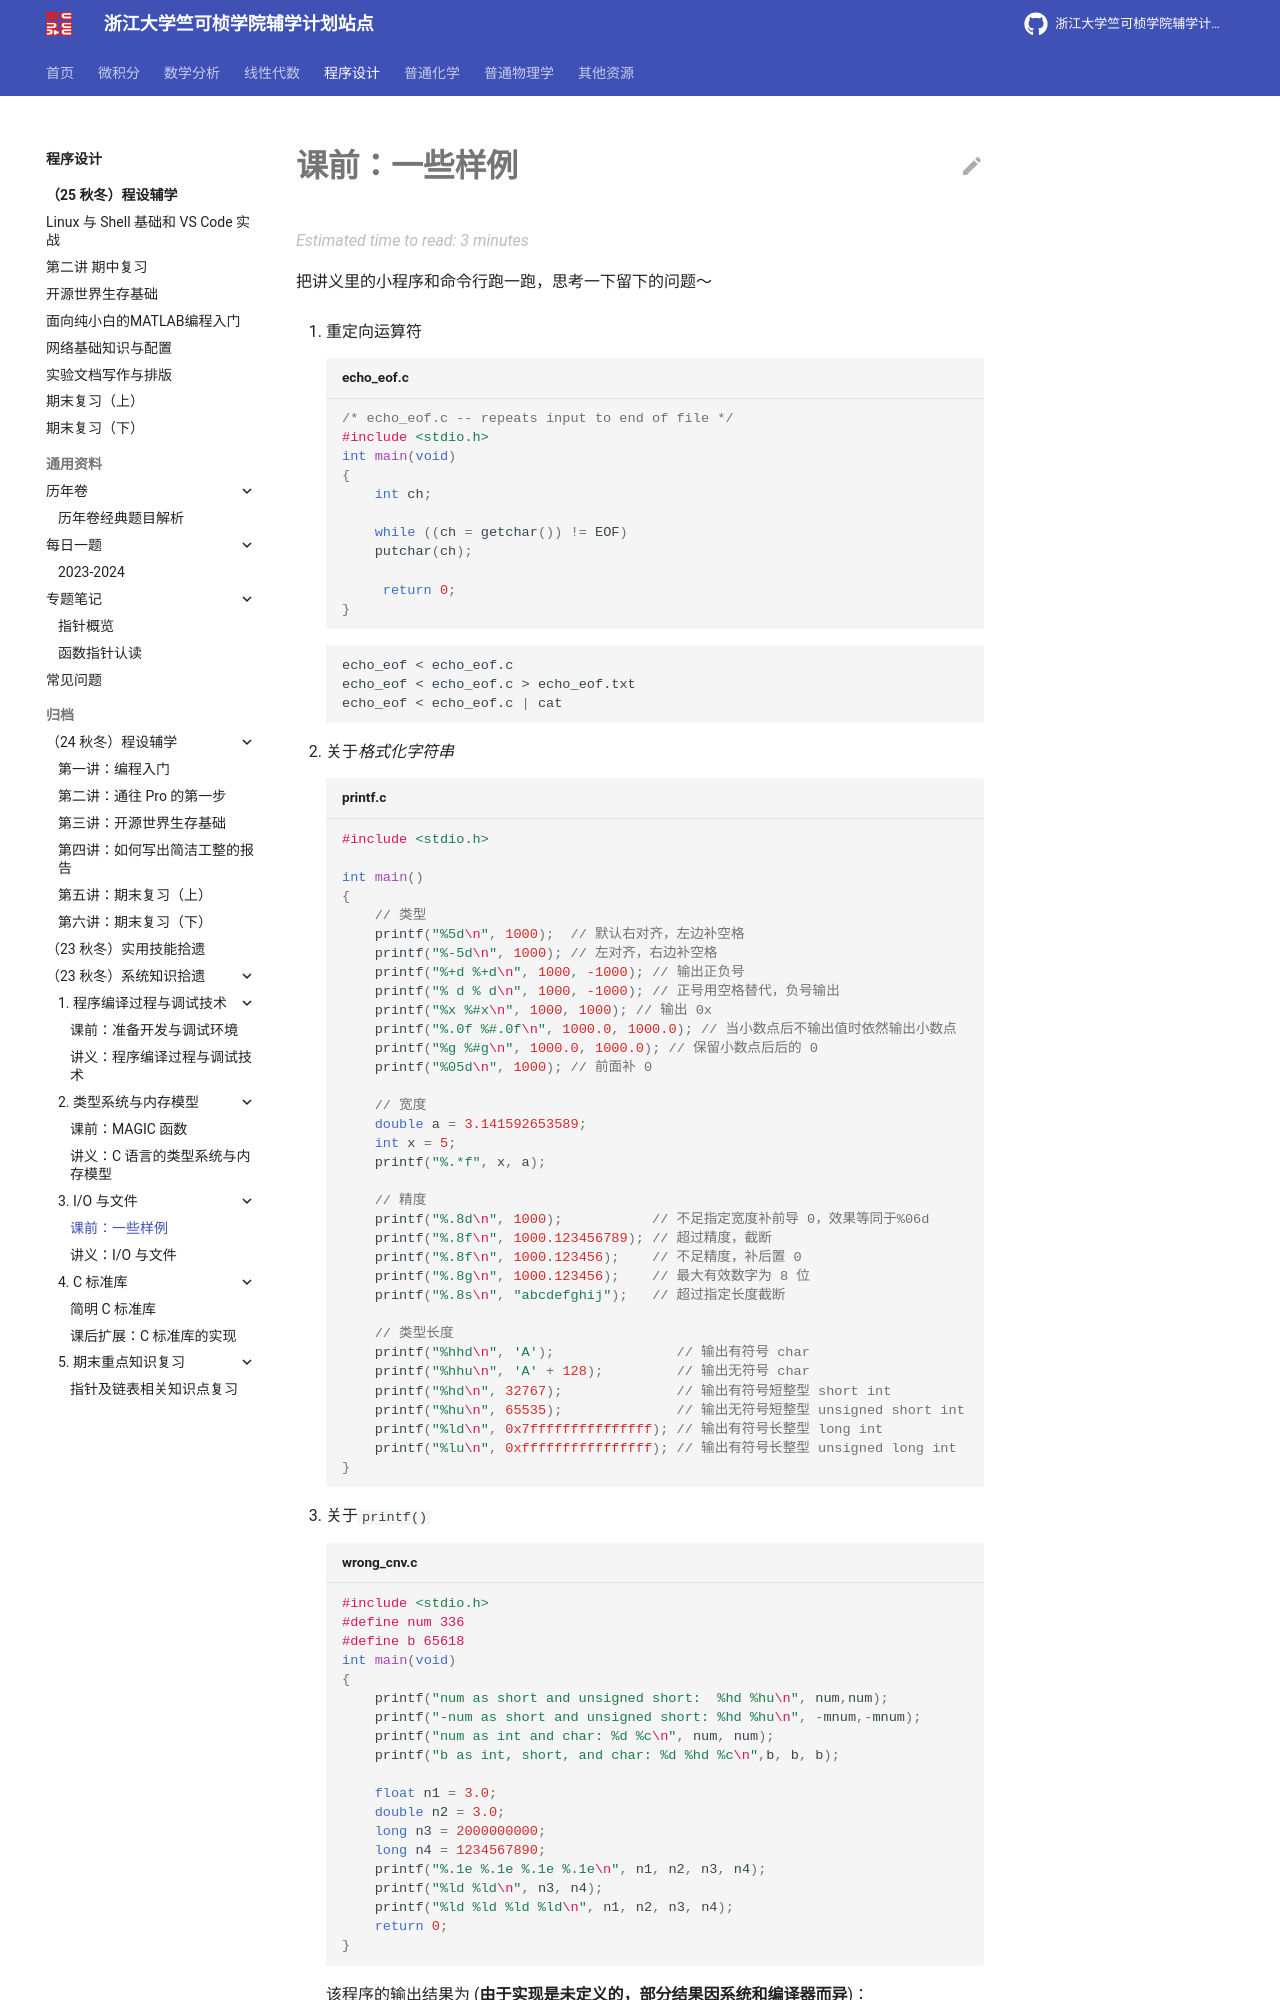

repository: ckc-agc/study-assist · page: programming/archive/23fall/lec3/pre/index.html · generator: mkdocs

# 课前：一些样例

把讲义里的小程序和命令行跑一跑，思考一下留下的问题～

1. 重定向运算符

    ```C title="echo_eof.c"
    /* echo_eof.c -- repeats input to end of file */
    #include <stdio.h>
    int main(void)
    {
        int ch;

        while ((ch = getchar()) != EOF)
        putchar(ch);

         return 0;
    }
    ```

    ```bash
    echo_eof < echo_eof.c
    echo_eof < echo_eof.c > echo_eof.txt
    echo_eof < echo_eof.c | cat
    ```

2. 关于*格式化字符串*

    ```C title="printf.c"
    #include <stdio.h>

    int main()
    {
        // 类型
        printf("%5d\n", 1000);  // 默认右对齐，左边补空格
        printf("%-5d\n", 1000); // 左对齐，右边补空格
        printf("%+d %+d\n", 1000, -1000); // 输出正负号
        printf("% d % d\n", 1000, -1000); // 正号用空格替代，负号输出
        printf("%x %#x\n", 1000, 1000); // 输出 0x
        printf("%.0f %#.0f\n", 1000.0, 1000.0); // 当小数点后不输出值时依然输出小数点
        printf("%g %#g\n", 1000.0, 1000.0); // 保留小数点后后的 0
        printf("%05d\n", 1000); // 前面补 0

        // 宽度
        double a = 3.141592653589;
        int x = 5;
        printf("%.*f", x, a);

        // 精度
        printf("%.8d\n", 1000);           // 不足指定宽度补前导 0，效果等同于%06d
        printf("%.8f\n", 1000.123456789); // 超过精度，截断
        printf("%.8f\n", 1000.123456);    // 不足精度，补后置 0
        printf("%.8g\n", 1000.123456);    // 最大有效数字为 8 位
        printf("%.8s\n", "abcdefghij");   // 超过指定长度截断

        // 类型长度
        printf("%hhd\n", 'A');               // 输出有符号 char
        printf("%hhu\n", 'A' + 128);         // 输出无符号 char
        printf("%hd\n", 32767);              // 输出有符号短整型 short int
        printf("%hu\n", 65535);              // 输出无符号短整型 unsigned short int
        printf("%ld\n", 0x7fffffffffffffff); // 输出有符号长整型 long int
        printf("%lu\n", 0xffffffffffffffff); // 输出有符号长整型 unsigned long int
    }

    ```

3. 关于`printf()`

    ```C title="wrong_cnv.c"
    #include <stdio.h>
    #define num 336
    #define b 65618
    int main(void)
    {
        printf("num as short and unsigned short:  %hd %hu\n", num,num);
        printf("-num as short and unsigned short: %hd %hu\n", -mnum,-mnum);
        printf("num as int and char: %d %c\n", num, num);
        printf("b as int, short, and char: %d %hd %c\n",b, b, b);
